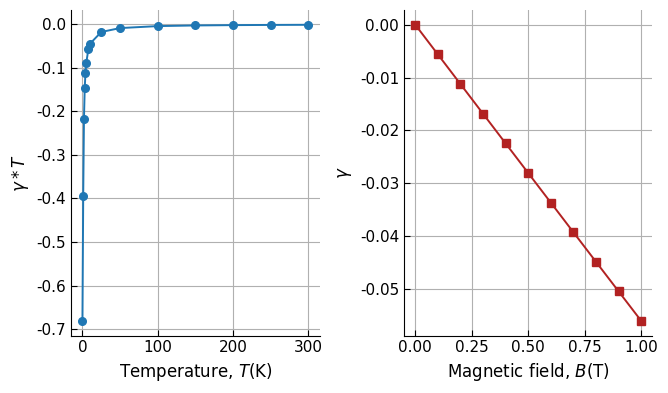

Generate this figure with matplotlib:
#%%
"""
Data used:
    - First simulations

# mu_B/k_B
mu_b = 0.67171388  # (K/T)

# magnetic field in T
B_arr = np.arange(0, 1, 0.1)

# spin 1/2
spin=0.5

# landau g factor
g_factor = 2.00232

# temperature in K
temp = 8 


##  qEMCHA,  V bias, I diff alpha , I diff beta, I total
0.90, -0.0755, -2.194341e-01, -5.160931e-01, -3.677636e-01
0.90,  0.0755, 5.177113e-01, 2.174634e-01, 3.675874e-01

0.95, -0.0755, -2.327322e-01, -5.438589e-01, -3.882955e-01
0.95,  0.0755, 5.475118e-01, 2.306814e-01, 3.890966e-01

0.99, -0.0755, -2.427137e-01, -5.678915e-01, -4.053026e-01
0.99,  0.0755, 5.701826e-01, 2.411276e-01, 4.056551e-01

## bias
V = 0.15

# current from simulations
alpha_current_p = 0.26959 
beta_current_p = 0.41686

alpha_current_n = -0.41667
beta_current_n = -0.26949


    - Second simulations qEMCHA

qEMCHA = [0.90, 0.95, 0.99]

## bias
V = 0.25

## qEMCHA = 0.90

# current from simulations
# 0.2500, 3.415491e-01, 5.865533e-01, 4.640512e-01
alpha_current_p = 3.415491e-01
beta_current_p = 5.865533e-01

## -0.2500, -5.863181e-01, -3.413764e-01, -4.638473e-01
alpha_current_n = -5.863181e-01
beta_current_n = -3.413764e-01



"""

#%%

### Post analysis script

import numpy as np
import matplotlib.pyplot as plt

#%%
#####
# params
#####
# Bohr magneton/boltzmann's constant
# mu_B/k_B
mu_b = 0.67171388  # (K/T)
# magnetic field in T
B_arr = np.arange(0, 1, 0.1)
# spin 1/2
spin=0.5
# landau g factor
g_factor = 2.00232
# temperature in K
temp = 8 

#Zeeman energy
Ezee_arr = g_factor * mu_b * B_arr * spin

# delta Ezee
delta_Ezee_arr = Ezee_arr*2

# boltzmann populations
gs_pop_arr = 1/(1+np.exp(-delta_Ezee_arr/temp))
exc_pop_arr = ((np.exp(-delta_Ezee_arr/temp) / (1+np.exp(-delta_Ezee_arr/temp))))

# spin ground state
gs = 0 # ground state alpha = 0, beta = 1

# popultions
alpha_pop_arr, beta_pop_arr = (gs_pop_arr, exc_pop_arr) if gs == 0 else (exc_pop_arr, gs_pop_arr)


#####
# Voltage sweep
#####
## bias
V = 0.0765

# current from simulations
alpha_current_p = 0.16695
beta_current_p = 0.21643

alpha_current_n = -0.21626
beta_current_n = -0.16705


# total current
total_current_p_arr = (alpha_pop_arr * alpha_current_p) + (beta_pop_arr * beta_current_p)
total_current_n_arr = (alpha_pop_arr * alpha_current_n) + (beta_pop_arr * beta_current_n)

# R
R_arr_p = V / total_current_p_arr
R_arr_n = -V / total_current_n_arr

#### delta R
delta_R_arr = R_arr_n - R_arr_p

delta_R_prime = delta_R_arr - delta_R_arr[0]
deltaRR = delta_R_prime/0.4
gamma_arr = deltaRR/0.192/2 

print(gamma_arr)


#%%
#####
# Voltage sweep
#####
## bias
V = 0.15

# current from simulations
alpha_current_p = 0.26959
beta_current_p = 0.41686

alpha_current_n = -0.41667
beta_current_n = -0.26949

# total current
total_current_p_arr = (alpha_pop_arr * alpha_current_p) + (beta_pop_arr * beta_current_p)
total_current_n_arr = (alpha_pop_arr * alpha_current_n) + (beta_pop_arr * beta_current_n)

# R
R_arr_p = V / total_current_p_arr
R_arr_n = -V / total_current_n_arr

#### delta R
delta_R_arr = R_arr_n - R_arr_p
delta_R_prime = delta_R_arr - delta_R_arr[0]
deltaRR = delta_R_prime/0.4
gamma_arr = deltaRR/0.192/2 




#%%
# =============================================================================
# qEMCHA vs gamma
# =============================================================================

#####
# params
#####
# Bohr magneton/boltzmann's constant
# mu_B/k_B
mu_b = 0.67171388  # (K/T)
# magnetic field in T
B_arr = np.arange(0, 1, 0.1)
# spin 1/2
spin=0.5
# landau g factor
g_factor = 2.00232
# temperature in K
temp = 8 

#Zeeman energy
Ezee_arr = g_factor * mu_b * B_arr * spin

# delta Ezee
delta_Ezee_arr = Ezee_arr*2

# boltzmann populations
gs_pop_arr = 1/(1+np.exp(-delta_Ezee_arr/temp))
exc_pop_arr = ((np.exp(-delta_Ezee_arr/temp) / (1+np.exp(-delta_Ezee_arr/temp))))

# spin ground state
gs = 0 # ground state alpha = 0, beta = 1

# popultions
alpha_pop_arr, beta_pop_arr = (gs_pop_arr, exc_pop_arr) if gs == 0 else (exc_pop_arr, gs_pop_arr)


#####
# Voltage sweep
#####
## bias
V = 0.25

# current from simulations
# qEMCHA = 0.90 : 0.2500, 3.415491e-01, 5.865533e-01, 4.640512e-01
# qEMCHA = 0.95 : 0.2500, 3.304630e-01, 5.898823e-01, 4.601727e-01
# qEMCHA = 0.99 : 0.2500, 3.213287e-01, 5.924558e-01, 4.568922e-01
alpha_current_p = 3.415491e-01
beta_current_p = 5.865533e-01

# qEMCHA = 0.90 : -0.2500, -5.863181e-01, -3.413764e-01, -4.638473e-01
# qEMCHA = 0.95 : -0.2500, -5.896593e-01, -3.302704e-01, -4.599649e-01
# qEMCHA = 0.99 : -0.2500, -5.922247e-01, -3.211707e-01, -4.566977e-01
alpha_current_n = -5.922247e-01
beta_current_n = -3.211707e-01


# total current
total_current_p_arr = (alpha_pop_arr * alpha_current_p) + (beta_pop_arr * beta_current_p)
total_current_n_arr = (alpha_pop_arr * alpha_current_n) + (beta_pop_arr * beta_current_n)

# R
R_arr_p = V / total_current_p_arr
R_arr_n = -V / total_current_n_arr

#### delta R
delta_R_arr = R_arr_n - R_arr_p

delta_R_prime = delta_R_arr - delta_R_arr[0]
deltaRR = delta_R_prime/0.4
gamma_arr = deltaRR/0.192/2 

print(gamma_arr)


#


#%%
# =============================================================================
# TESTING
# =============================================================================

MU_B = 0.67171388  # mu_B / k_B (K/T)
G_FACTOR = 2.00232
SPIN = 0.5


def spin_populations(B, T, gs=0,
                     g_factor=G_FACTOR,
                     spin=SPIN,
                     mu_b=MU_B):
    """
    Calculate alpha and beta spin populations.

    Parameters
    ----------
    B : float or array-like
        Magnetic field (T).
    T : float
        Temperature (K).
    gs : int
        Ground-state spin:
            0 -> alpha
            1 -> beta

    Returns
    -------
    alpha_pop, beta_pop
    """
    B = np.asarray(B)

    delta_E = 2 * g_factor * mu_b * spin * B

    gs_pop = 1 / (1 + np.exp(-delta_E / T))
    exc_pop = np.exp(-delta_E / T) / (1 + np.exp(-delta_E / T))

    return (gs_pop, exc_pop) if gs == 0 else (exc_pop, gs_pop)

def compute_gamma(
    B,
    T,
    V,
    alpha_current_p,
    beta_current_p,
    alpha_current_n,
    beta_current_n,
    gs=0,
):
    """
    Compute resistance and gamma vs magnetic field.
    """

    alpha_pop, beta_pop = spin_populations(B, T, gs)

    current_p = (
        alpha_pop * alpha_current_p
        + beta_pop * beta_current_p
    )

    current_n = (
        alpha_pop * alpha_current_n
        + beta_pop * beta_current_n
    )

    R_p = V / current_p
    R_n = -V / current_n

    delta_R = R_n - R_p
    delta_R_prime = delta_R - delta_R[0]

    deltaRR = delta_R_prime / 0.4
    gamma = deltaRR / 0.192 / 2

    return {
        "gamma": gamma,
        "delta_R": delta_R,
        "R_p": R_p,
        "R_n": R_n,
        "current_p": current_p,
        "current_n": current_n,
        "alpha_pop": alpha_pop,
        "beta_pop": beta_pop,
    }

#%%
## barrido de campos

B = np.arange(0, 1.1, 0.1)
T = 8
V = 0.0765

results = compute_gamma(
    B=B,
    T=T,
    V=V,
    alpha_current_p=0.16695,
    beta_current_p=0.21643,
    alpha_current_n=-0.21626,
    beta_current_n=-0.16705,
)

gamma_Bs = results["gamma"]
print(gamma_Bs)

#%%
## barrido de temperaturas
temps = [300,250,200,150,100,50,25,10,8,5,4,3,2,1, 0.001]

gammas_temps = []

for i in temps:
    B = np.arange(0, 1.1, 0.1)
    T = i
    V = 0.0765

    results = compute_gamma(
        B=B,
        T=T,
        V=V,
        alpha_current_p=0.16695,
        beta_current_p=0.21643,
        alpha_current_n=-0.21626,
        beta_current_n=-0.16705,
    )

    gamma = results["gamma"]
    gammas_temps.append(gamma[-1])
    
print(gammas_temps)


#%%
# =============================================================================
# FIG
# =============================================================================
## init fig
plt.rcParams.update({
    "font.family": "arial",
    "font.size": 9,
    "axes.labelsize": 12,
    "axes.titlesize": 12,
    "xtick.labelsize": 11,
    "ytick.labelsize": 11,
    "legend.fontsize": 11,
    "axes.linewidth": 0.8,
    "xtick.direction": "in",
    "ytick.direction": "in",
    "xtick.major.size": 4,
    "ytick.major.size": 4,
    "xtick.minor.size": 2,
    "ytick.minor.size": 2,
    "xtick.major.width": 0.8,
    "ytick.major.width": 0.8,
    "xtick.minor.width": 0.6,
    "ytick.minor.width": 0.6,
    "savefig.dpi": 300,
    "savefig.bbox": "tight",
})

color1 = "#1f77b4"
color2 = "#b22222"

fig, ax = plt.subplots(1,2, layout='tight', figsize=(6.75,4))

##
ax[0].plot(
    temps,
    gammas_temps,
    color=color1,
    lw=1.4,
    marker="o",
    ms=5.5,
    #mfc="white",
    mec=color1,
    #mew=1.0,
)

ax[0].set_xlabel("Temperature, $T$(K)")
ax[0].set_ylabel("$\gamma*T$")

##
ax[1].plot(
    B,
    gamma_Bs,
    color=color2,
    lw=1.4,
    marker="s",
    ms=5.5,
    #mfc="white",
    mec=color2,
    #mew=1.0,
)

ax[1].set_xlabel("Magnetic field, $B$(T)")
ax[1].set_ylabel("$\gamma$")

for i in range(2):
    ax[i].grid(True)
    
    ax[i].spines['right'].set_visible(False)
    ax[i].spines['left'].set_visible(True)
    ax[i].spines['bottom'].set_visible(True)
    ax[i].spines['top'].set_visible(False)


plt.savefig(r"C:\Users\silvi\OneDrive - Trinity College Dublin\Projects\eMCHA-STOSS\paper\gammavsTB.png", 
            dpi = 300)



# %%
